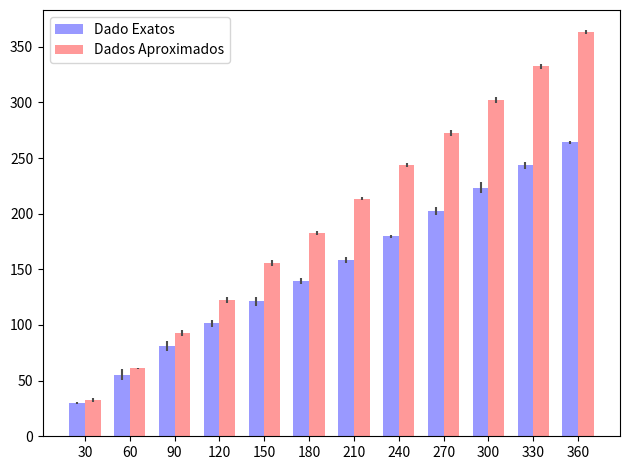

Python code for this plot:
# coding=utf-8
"""
Bar chart demo with pairs of bars grouped for easy comparison.
"""
import numpy as np
import matplotlib.pyplot as plt

#Dados não corrigidos
n_groups = 12

dados_exatos = (30.1,55.4,80.8,101.6,121.2,139.8,158.3, 179.7,202.4,223.5,243.4, 264.0)
desvio_padraoEXATO = (0.74161984871,5.02991053598,4.38178046004,3.0495901364,4.08656334834,2.58843582111,2.72946881279,1.48323969742,3.64691650576,4.8733971724,3.18982758155,1.41421356237)

dados_aproximados = (32.86267958,61.07669096,92.95370364,122.61354878,155.41089518,182.64440598,213.55925164,243.59559686,272.83710854,302.41328698,332.44963222,363.23897782)
desvio_padraoAPROX = (1.75430919004,0.533272669922,2.51261422403, 2.40950654304,2.84112820061,2.11971692427,1.06654533494,1.65757226162,2.6523795613,2.53342298244,2.17674160409, 1.55544696857)



fig, ax = plt.subplots()

index = np.arange(n_groups)
bar_width = 0.35

opacity = 0.4
error_config = {'ecolor': '0.3'}

rects1 = plt.bar(index, dados_exatos, bar_width,
                 alpha=opacity,
                 color='b',
                 yerr=desvio_padraoEXATO,
                 error_kw=error_config,
                 label='Dado Exatos')

rects2 = plt.bar(index + bar_width, dados_aproximados, bar_width,
                 alpha=opacity,
                 color='r',
                 yerr=desvio_padraoAPROX,
                 error_kw=error_config,
                 label='Dados Aproximados')

plt.xlabel('')
plt.ylabel('')
plt.title('')
plt.xticks(index + bar_width / 2, ('30', '60', '90', '120', '150','180','210','240', '270','300', '330', '360'))
plt.legend()

plt.tight_layout()
plt.show()
